The GitHub repository Do-Trung-Quan/DO-AN-TOT-NGHIEP-E22-T02 contains a labelled image folder "images_256" with 3 categories: STB, normal, silicosis. Examples follow, each with its label.

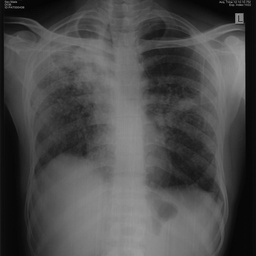
Label: STB

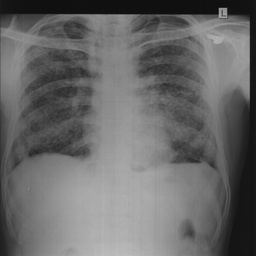
Label: silicosis

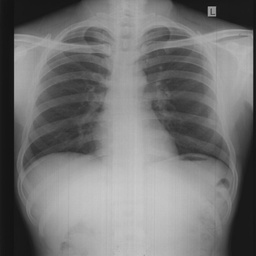
Label: normal

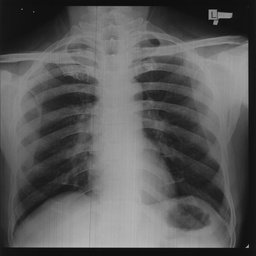
Label: normal

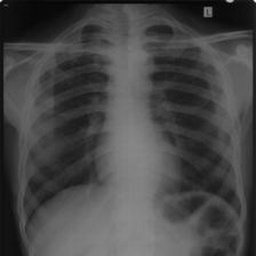
Label: silicosis

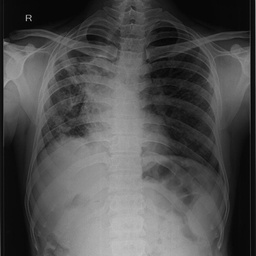
Label: STB
